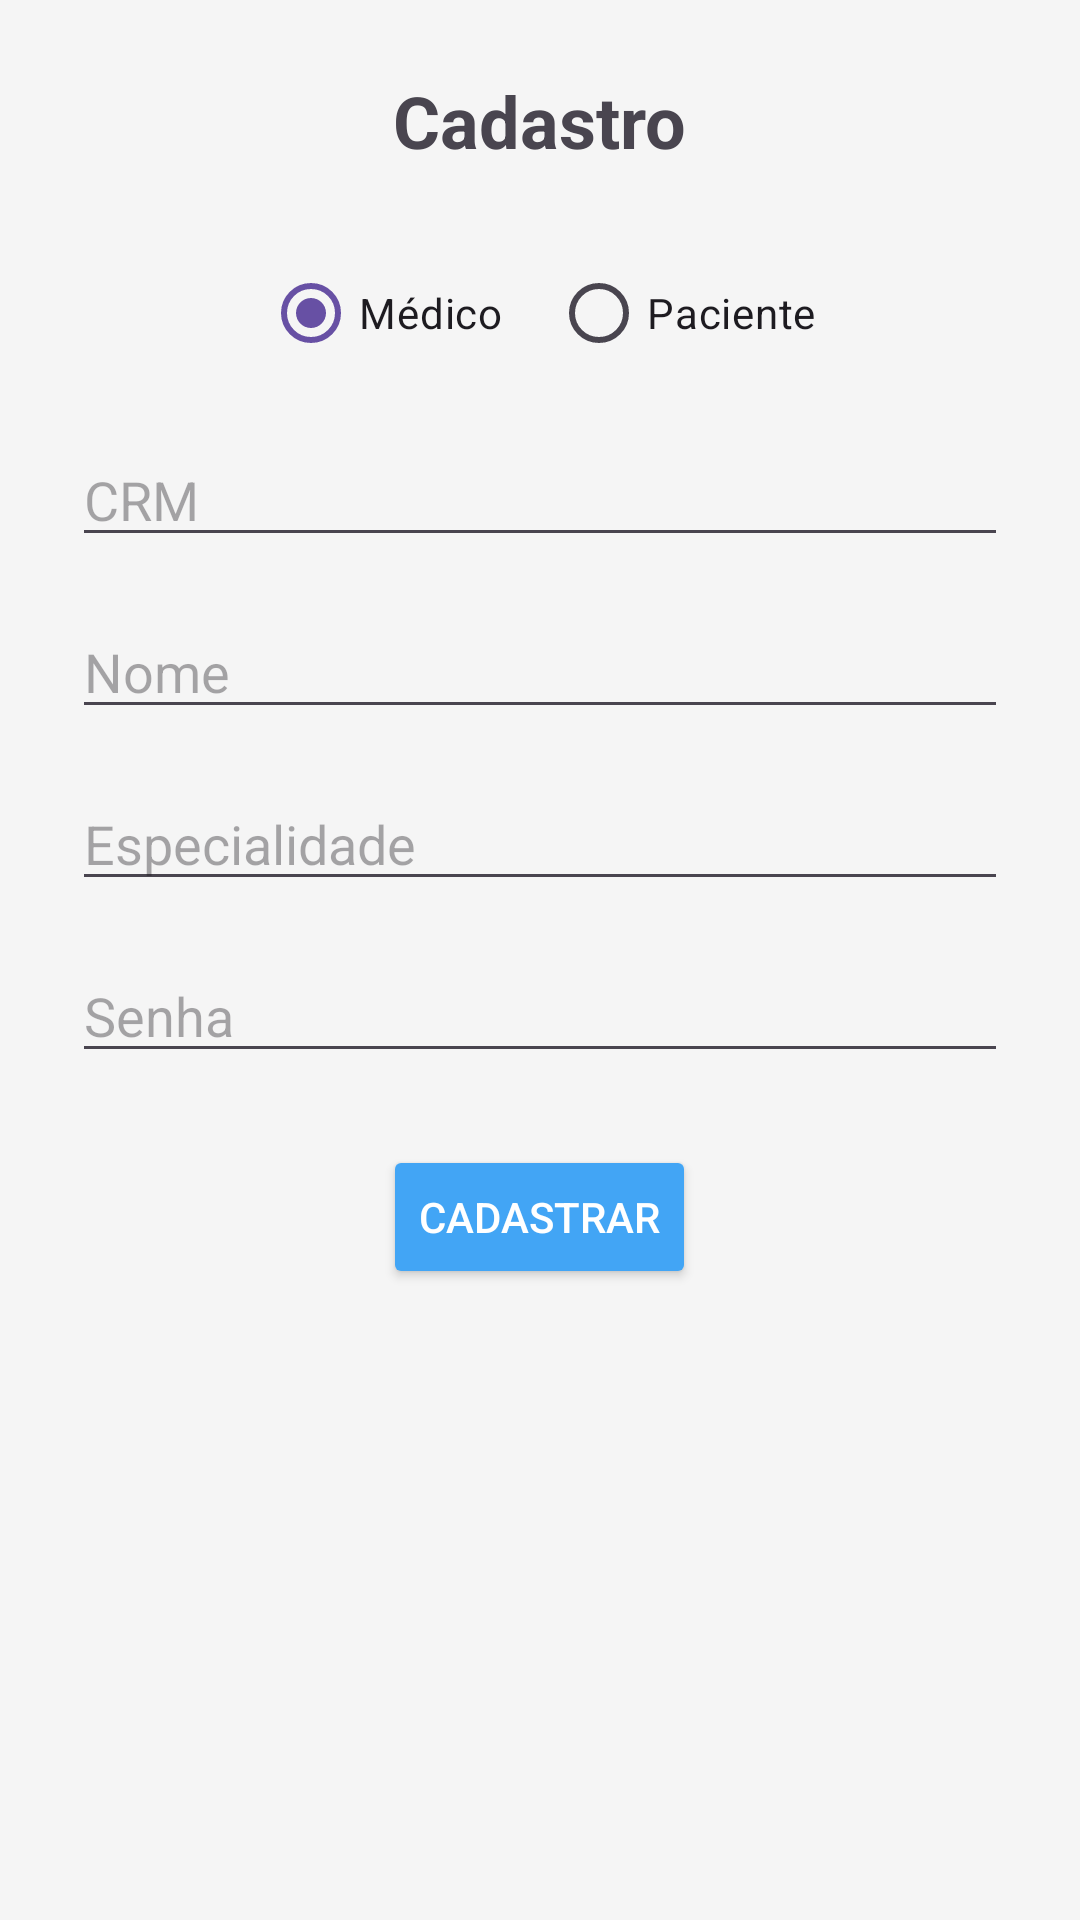

This screen was rendered from an Android layout file. Write that file and the resources it references.
<!-- AndroidManifest.xml: application theme Theme.example -->
<!-- res/layout/activity_cadastro.xml -->
<ScrollView xmlns:android="http://schemas.android.com/apk/res/android"
    android:layout_width="match_parent"
    android:layout_height="match_parent"
    android:padding="24dp"
    android:background="#F5F5F5">

    <LinearLayout
        android:layout_width="match_parent"
        android:layout_height="wrap_content"
        android:orientation="vertical"
        android:gravity="center_horizontal">

        <TextView
            android:layout_width="wrap_content"
            android:layout_height="wrap_content"
            android:text="Cadastro"
            android:textSize="24sp"
            android:textStyle="bold"
            android:layout_marginBottom="24dp"/>

        <RadioGroup
            android:id="@+id/radioGroupTipo"
            android:layout_width="wrap_content"
            android:layout_height="wrap_content"
            android:orientation="horizontal">

            <RadioButton
                android:id="@+id/radioMedico"
                android:layout_width="wrap_content"
                android:layout_height="wrap_content"
                android:text="Médico"
                android:checked="true"/>

            <RadioButton
                android:id="@+id/radioPaciente"
                android:layout_width="wrap_content"
                android:layout_height="wrap_content"
                android:text="Paciente"
                android:layout_marginStart="16dp"/>
        </RadioGroup>

        <EditText
            android:id="@+id/editTextIdentificador"
            android:layout_width="match_parent"
            android:layout_height="wrap_content"
            android:hint="CRM"
            android:inputType="text"
            android:layout_marginTop="16dp"/>

        <EditText
            android:id="@+id/editTextNome"
            android:layout_width="match_parent"
            android:layout_height="wrap_content"
            android:hint="Nome"
            android:inputType="text"
            android:layout_marginTop="16dp"/>

        <EditText
            android:id="@+id/editTextEspecialidade"
            android:layout_width="match_parent"
            android:layout_height="wrap_content"
            android:hint="Especialidade"
            android:inputType="text"
            android:layout_marginTop="16dp"/>

        <EditText
            android:id="@+id/editTextSenha"
            android:layout_width="match_parent"
            android:layout_height="wrap_content"
            android:hint="Senha"
            android:inputType="textPassword"
            android:layout_marginTop="16dp"/>

        <Button
            android:id="@+id/btnCadastrar"
            android:layout_width="wrap_content"
            android:layout_height="wrap_content"
            android:text="Cadastrar"
            android:layout_marginTop="24dp"
            android:backgroundTint="#42A5F5"
            android:textColor="#fff"/>
    </LinearLayout>
</ScrollView>
<!-- resources referenced by this layout -->
<resources>
  <style name="Theme.example" parent="Base.Theme.example" />
  <style name="Base.Theme.example" parent="Theme.Material3.DayNight.NoActionBar">
          
          
      </style>
</resources>
